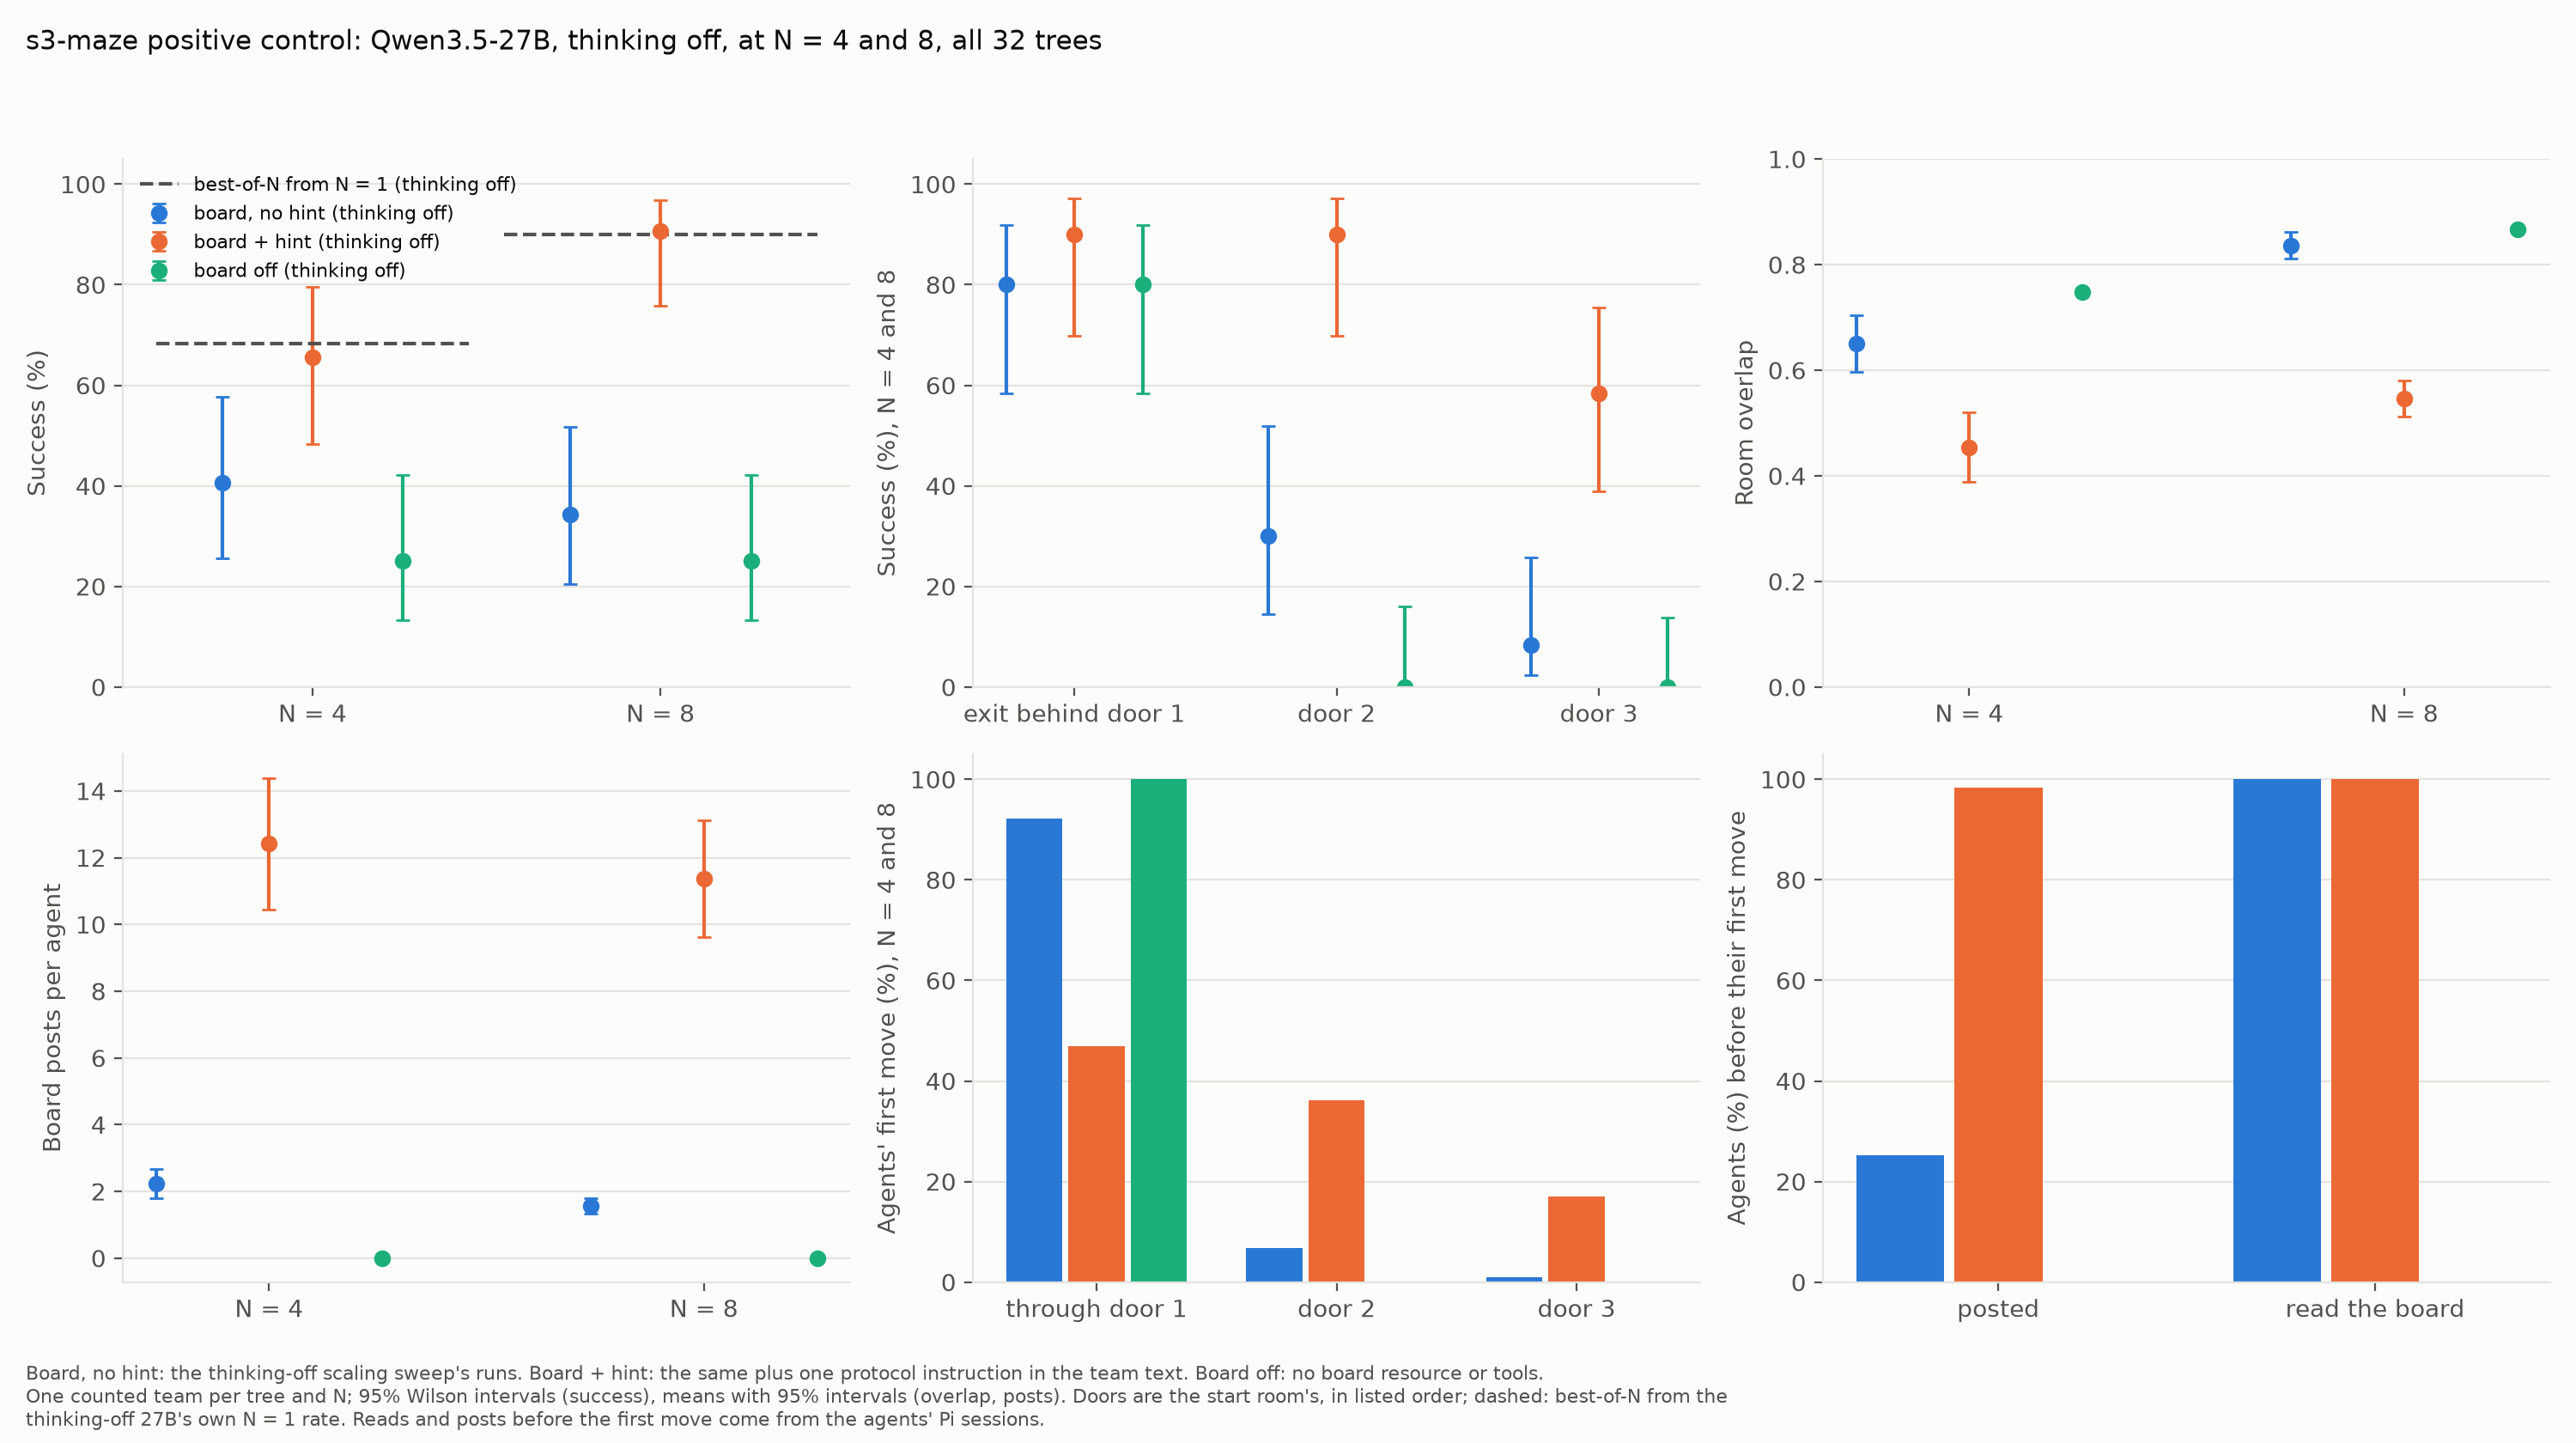

The table this chart was drawn from, first rows:
condition, agents, teams, missing, successes, success_rate, ci_low, ci_high, best_of_n_from_n1, exit_door1, exit_door2, exit_door3, room_overlap, posts_per_agent, first_move_door1, first_move_door2, first_move_door3, posted_before_first_move, read_before_first_move, agents_with_sessions
board, no hint (thinking off), 4, 32, 0, 13, 0.4062, 0.2552, 0.5774, 0.6836, 8/10, 3/10, 2/12, 0.6504, 2.227, 0.8984, 0.08594, 0.01562, 0.3594, 1.0, 128
board, no hint (thinking off), 8, 32, 0, 11, 0.3438, 0.2041, 0.5169, 0.8999, 8/10, 3/10, 0/12, 0.8366, 1.562, 0.9336, 0.05859, 0.007812, 0.1992, 1.0, 256
board + hint (thinking off), 4, 32, 0, 21, 0.6562, 0.4831, 0.7959, 0.6836, 8/10, 9/10, 4/12, 0.454, 12.41, 0.627, 0.3175, 0.05556, 0.9762, 1.0, 126
board + hint (thinking off), 8, 32, 0, 29, 0.9062, 0.7578, 0.9676, 0.8999, 10/10, 9/10, 10/12, 0.5465, 11.37, 0.3904, 0.3825, 0.2271, 0.988, 1.0, 251
board off (thinking off), 4, 32, 0, 8, 0.25, 0.1325, 0.4211, 0.6836, 8/10, 0/10, 0/12, 0.7476, 0.0, 1.0, 0.0, 0.0, 0.0, 0.0, 128
board off (thinking off), 8, 32, 0, 8, 0.25, 0.1325, 0.4211, 0.8999, 8/10, 0/10, 0/12, 0.8663, 0.0, 1.0, 0.0, 0.0, 0.0, 0.0, 254
